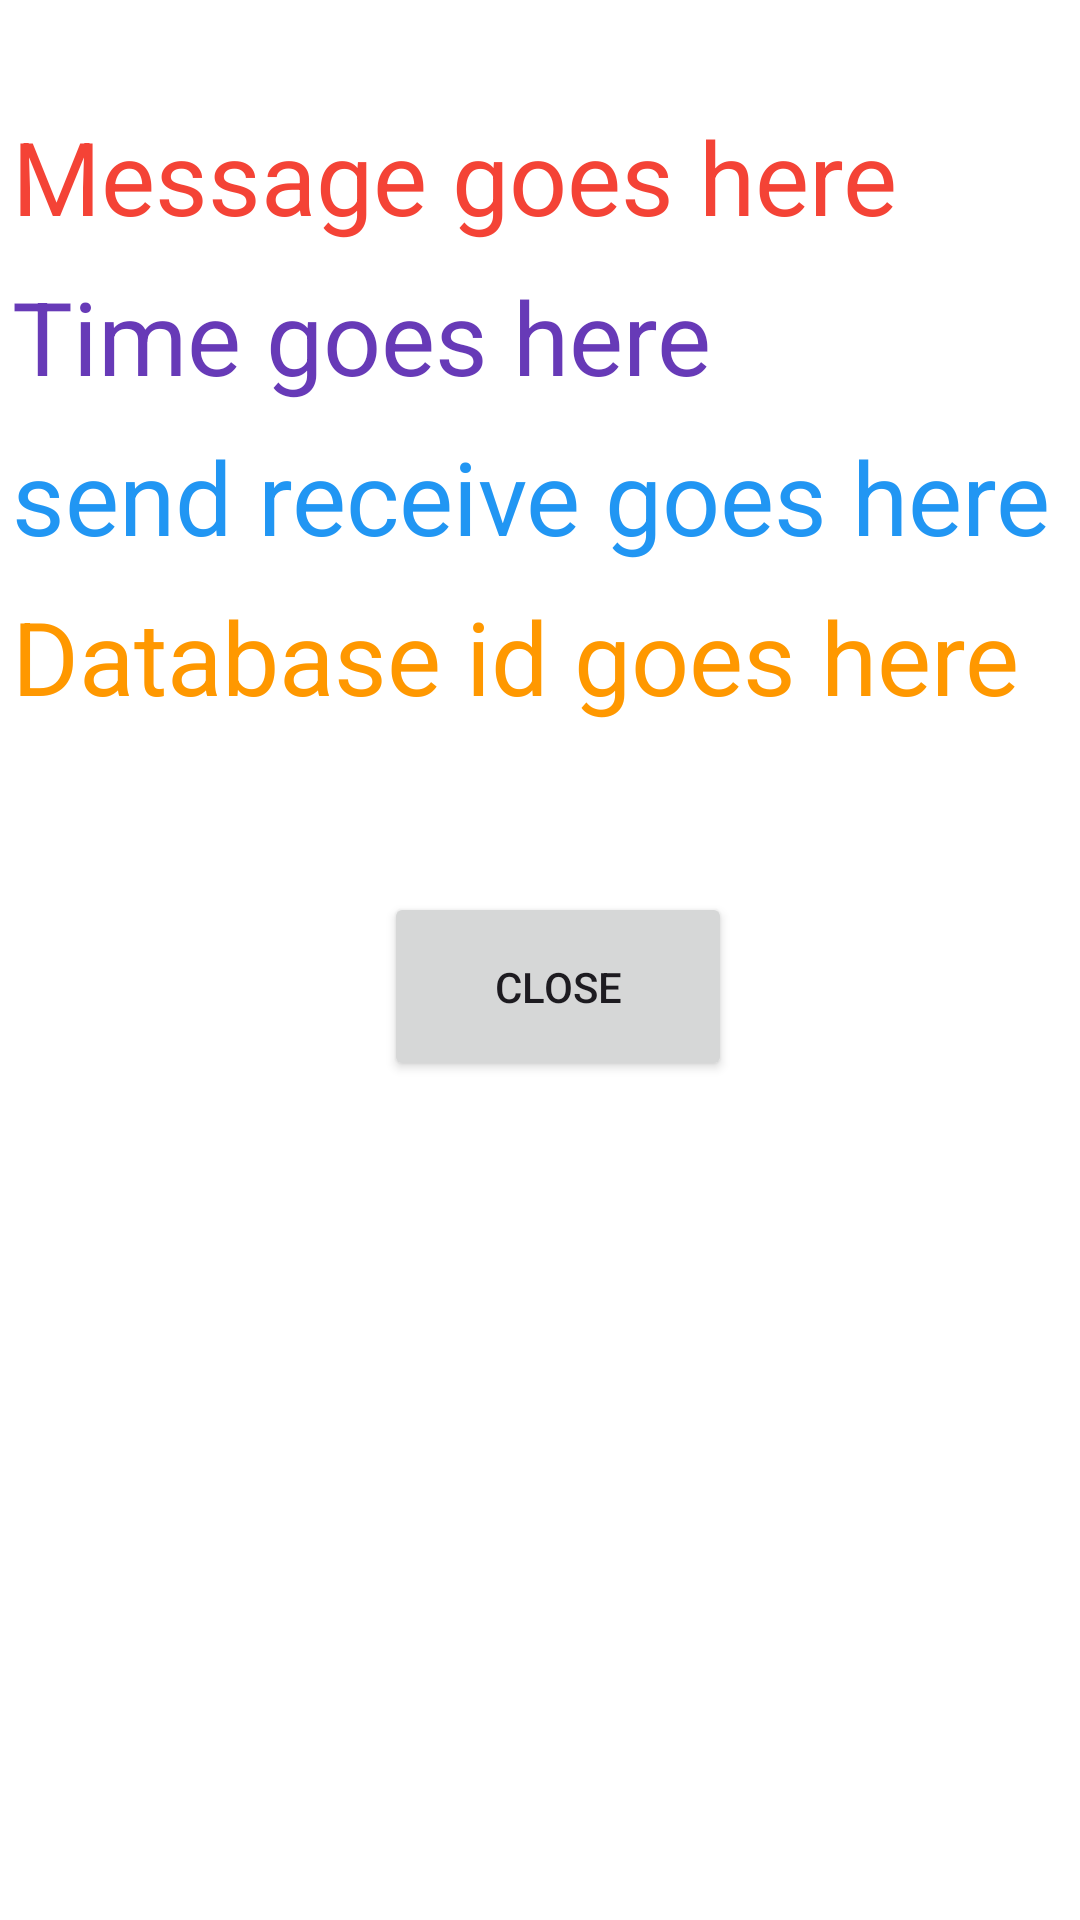

Layout XML and referenced resources for this Android screen:
<!-- AndroidManifest.xml: application theme Theme.Week6_RecyclerView -->
<!-- res/layout/details_layout.xml -->
<?xml version="1.0" encoding="utf-8"?>
<androidx.constraintlayout.widget.ConstraintLayout xmlns:android="http://schemas.android.com/apk/res/android"
    xmlns:app="http://schemas.android.com/apk/res-auto"
    xmlns:tools="http://schemas.android.com/tools"
    android:layout_width="match_parent"
    android:layout_height="match_parent"
    android:background="@color/white">

    <TextView
        android:id="@+id/messageText"
        android:layout_width="wrap_content"
        android:layout_height="wrap_content"
        android:layout_marginStart="4dp"
        android:layout_marginTop="36dp"
        android:text="Message goes here"
        android:textColor="#F44336"
        android:textSize="34sp"
        app:layout_constraintStart_toStartOf="parent"
        app:layout_constraintTop_toTopOf="parent" />

    <TextView
        android:id="@+id/timeText"
        android:layout_width="wrap_content"
        android:layout_height="wrap_content"
        android:layout_marginStart="4dp"
        android:layout_marginTop="8dp"
        android:text="Time goes here"
        android:textColor="#673AB7"
        android:textSize="34sp"
        app:layout_constraintStart_toStartOf="parent"
        app:layout_constraintTop_toBottomOf="@+id/messageText" />

    <TextView
        android:id="@+id/sendReceiveText"
        android:layout_width="wrap_content"
        android:layout_height="wrap_content"
        android:layout_marginStart="4dp"
        android:layout_marginTop="8dp"
        android:text="send receive goes here"
        android:textColor="#2196F3"
        android:textSize="34sp"
        app:layout_constraintStart_toStartOf="parent"
        app:layout_constraintTop_toBottomOf="@+id/timeText" />

    <TextView
        android:id="@+id/databaseText"
        android:layout_width="wrap_content"
        android:layout_height="wrap_content"
        android:layout_marginTop="8dp"
        android:text="Database id goes here"
        android:textColor="#FF9800"
        android:textSize="34sp"
        app:layout_constraintEnd_toEndOf="@+id/sendReceiveText"
        app:layout_constraintHorizontal_bias="0.0"
        app:layout_constraintStart_toStartOf="@+id/sendReceiveText"
        app:layout_constraintTop_toBottomOf="@+id/sendReceiveText" />

    <Button
        android:id="@+id/closeButton"
        android:layout_width="116dp"
        android:layout_height="63dp"
        android:layout_marginStart="124dp"
        android:layout_marginTop="56dp"
        android:text="close"
        app:layout_constraintStart_toStartOf="@+id/databaseText"
        app:layout_constraintTop_toBottomOf="@+id/databaseText" />
</androidx.constraintlayout.widget.ConstraintLayout>
<!-- resources referenced by this layout -->
<resources>
  <style name="Theme.Week6_RecyclerView" parent="Base.Theme.Week6_RecyclerView" />
  <style name="Base.Theme.Week6_RecyclerView" parent="Theme.Material3.DayNight.NoActionBar">
          
          
      </style>
  <!-- not gathered from this repository: default colours our renderer supplied (Android Studio template values) -->
  <color name="white">#FFFFFFFF</color>
</resources>
